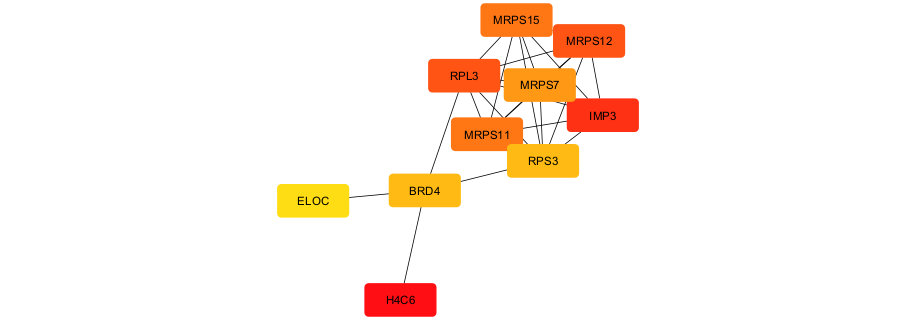

The file beside this chart, header and first rows:
Rank, Name, Score
1, H4C6, 52.0
2, IMP3, 36.0
3, MRPS12, 33.0
3, RPL3, 33.0
5, MRPS15, 31.0
5, MRPS11, 31.0
7, MRPS7, 30.0
8, BRD4, 29.0
8, RPS3, 29.0
10, ELOC, 28.0
